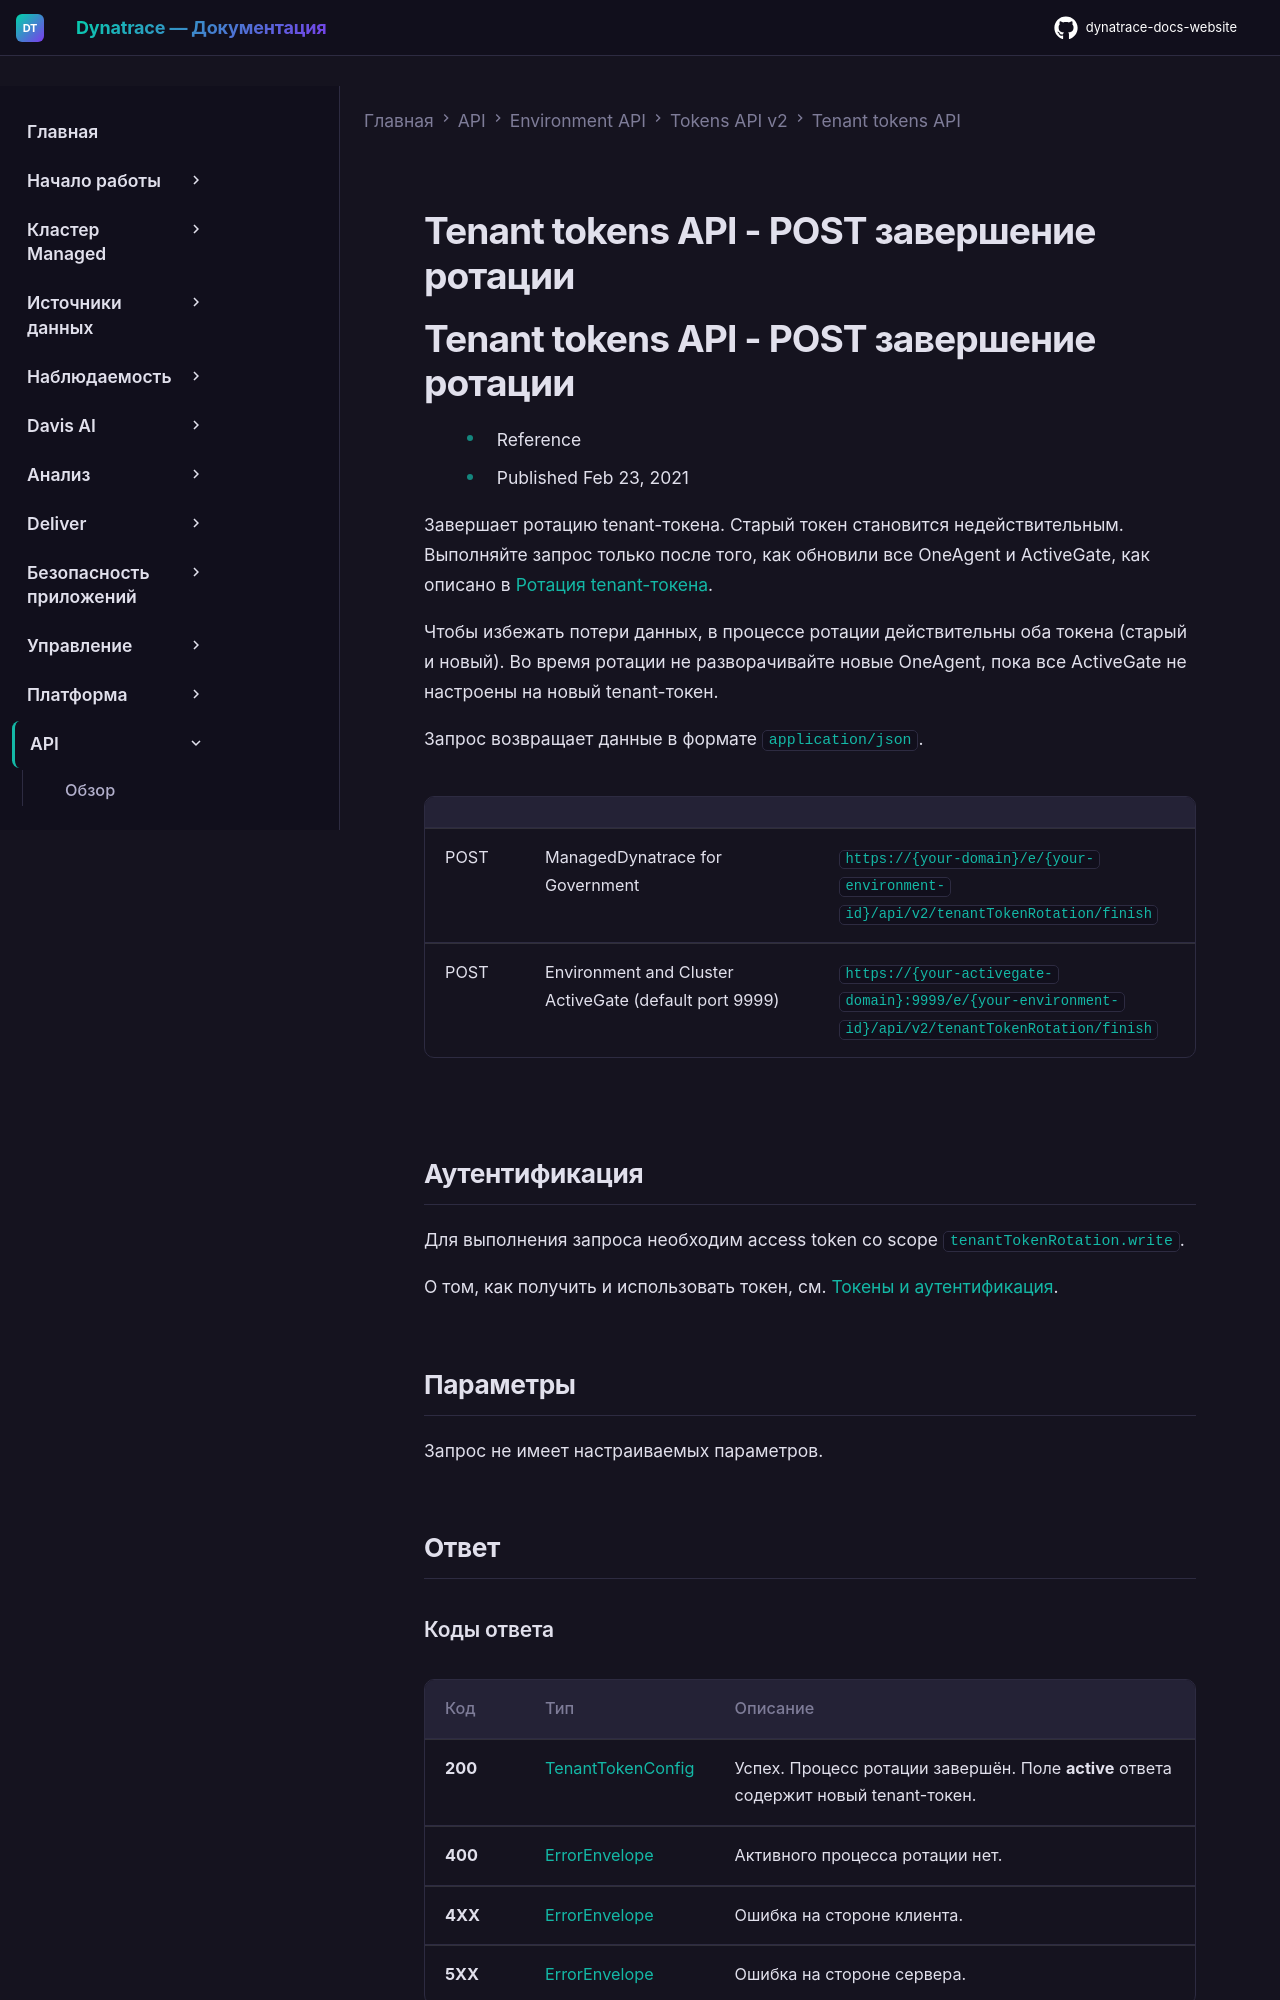

repository: Yerkebulan-Ardabayev/dynatrace-docs-website · page: managed-ru/dynatrace-api/environment-api/tokens-v2/tenant-tokens/post-finish/index.html · generator: mkdocs

---
title: Tenant tokens API - POST завершение ротации
source: https://docs.dynatrace.com/managed/dynatrace-api/environment-api/tokens-v2/tenant-tokens/post-finish
scraped: 2026-05-12T12:01:19.079862
---

# Tenant tokens API - POST завершение ротации
